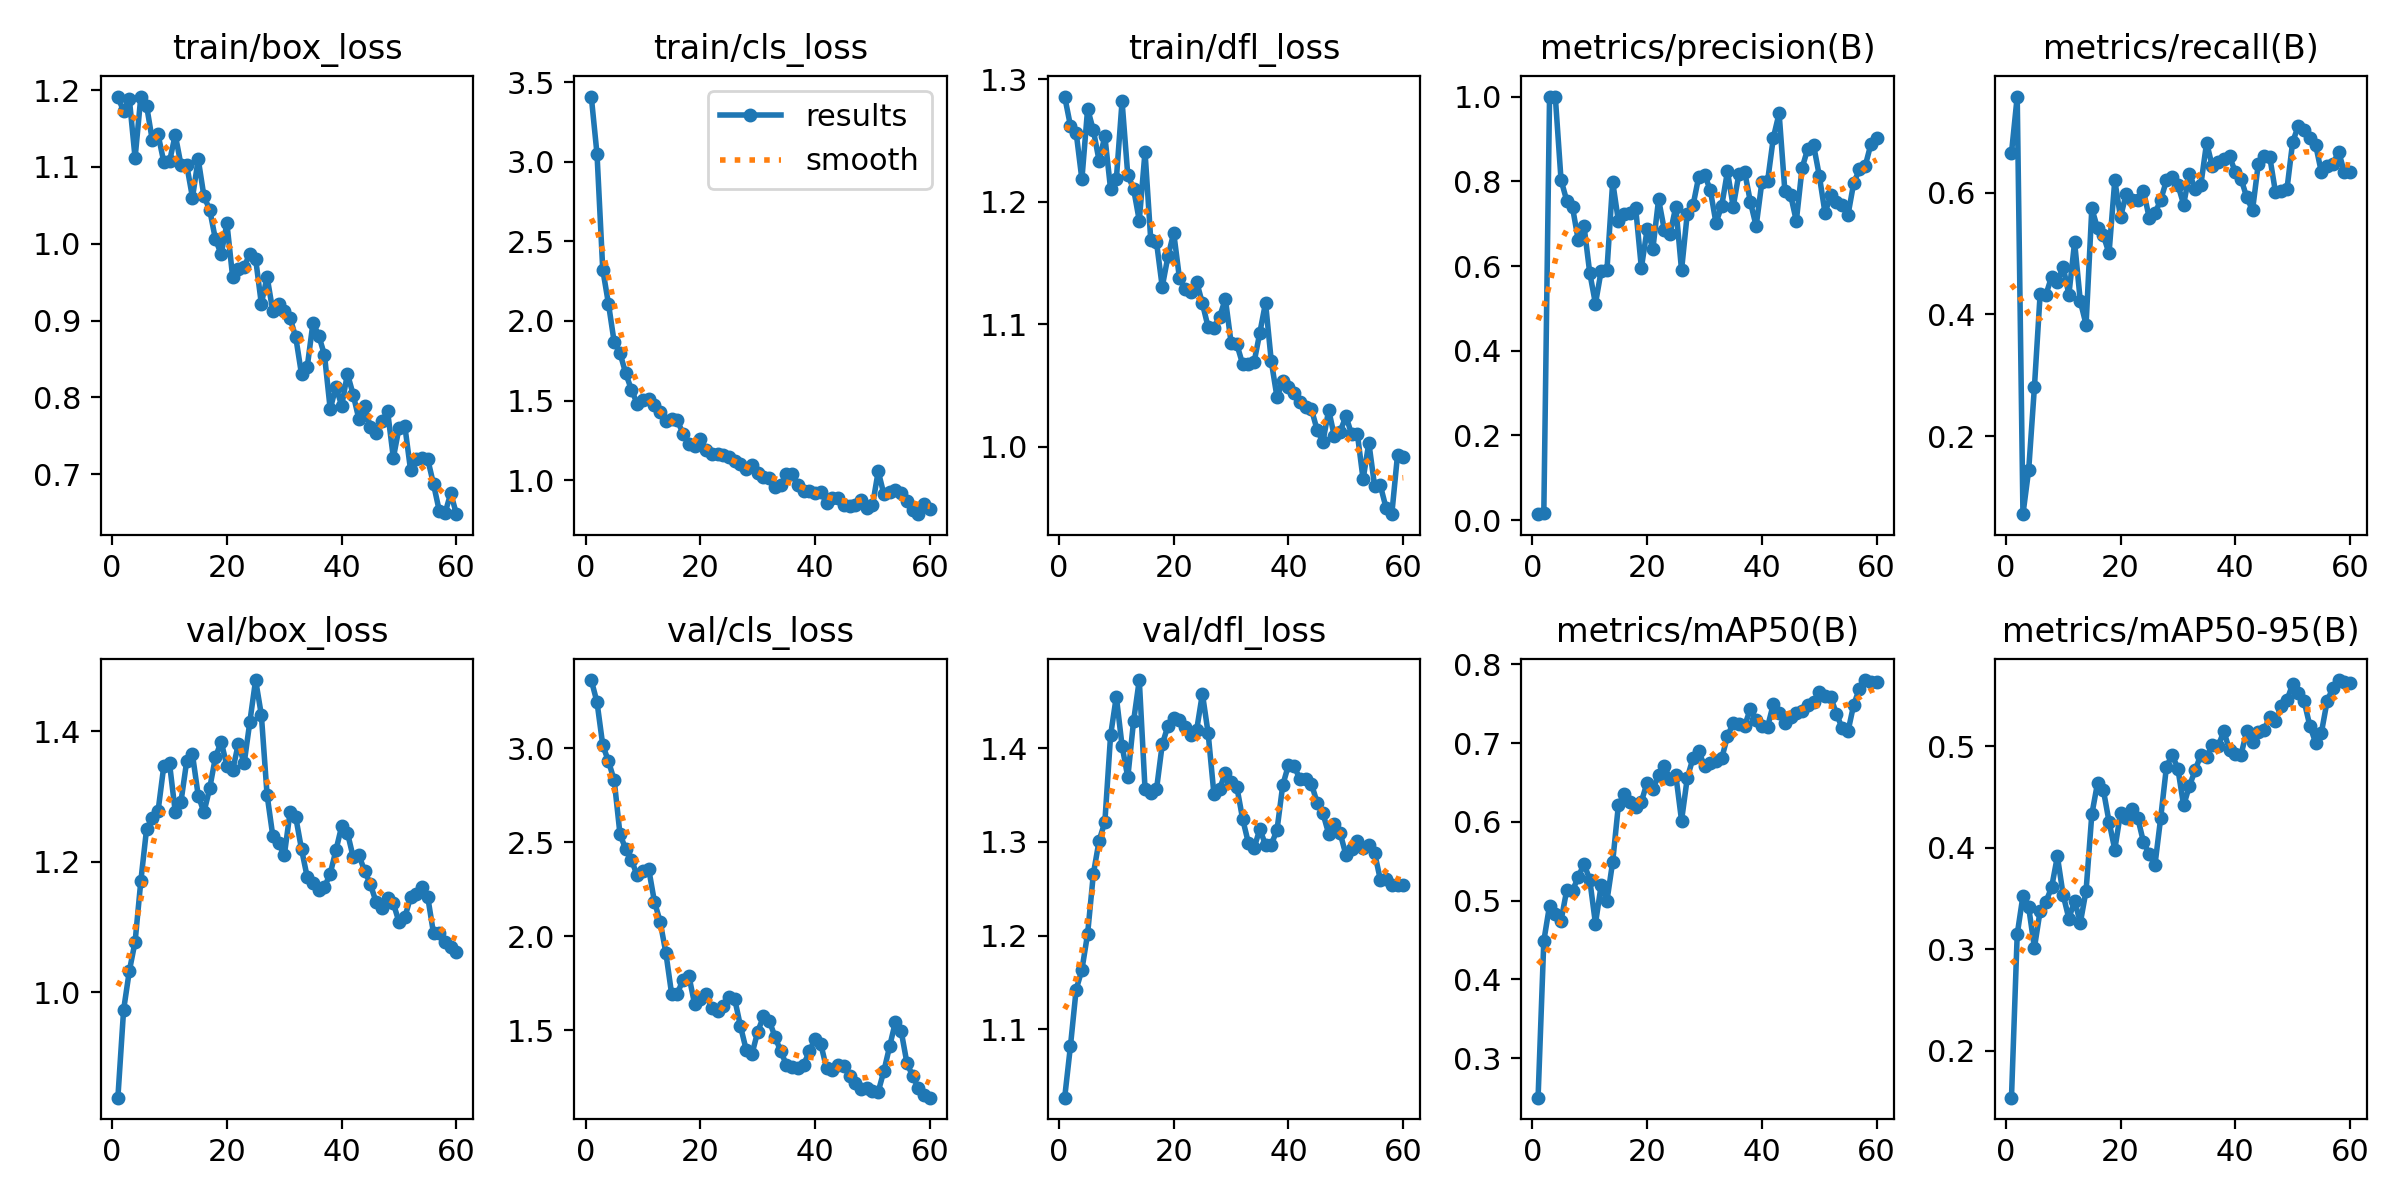

The data file committed next to this chart (first rows):
epoch, time, train/box_loss, train/cls_loss, train/dfl_loss, metrics/precision(B), metrics/recall(B), metrics/mAP50(B), metrics/mAP50-95(B), val/box_loss, val/cls_loss, val/dfl_loss, lr/pg0, lr/pg1, lr/pg2
1, 6.351, 1.191, 3.409, 1.286, 0.01422, 0.6651, 0.2497, 0.154, 0.8383, 3.364, 1.027, 7.5e-05, 7.5e-05, 7.5e-05
2, 8.738, 1.173, 3.048, 1.262, 0.01681, 0.7579, 0.4487, 0.315, 0.973, 3.246, 1.082, 0.0001598, 0.0001598, 0.0001598
3, 11.1, 1.188, 2.323, 1.256, 1, 0.07201, 0.4937, 0.3529, 1.033, 3.018, 1.143, 0.0002417, 0.0002417, 0.0002417
4, 13.08, 1.112, 2.107, 1.218, 1, 0.1447, 0.4834, 0.3414, 1.077, 2.931, 1.164, 0.0003208, 0.0003208, 0.0003208
5, 15.16, 1.192, 1.865, 1.276, 0.8034, 0.281, 0.4744, 0.3018, 1.17, 2.83, 1.202, 0.000397, 0.000397, 0.000397
6, 17.41, 1.18, 1.799, 1.258, 0.7538, 0.4344, 0.5136, 0.3382, 1.25, 2.545, 1.266, 0.0004702, 0.0004702, 0.0004702
7, 20.61, 1.135, 1.672, 1.234, 0.7385, 0.4323, 0.5126, 0.3469, 1.267, 2.464, 1.301, 0.0005406, 0.0005406, 0.0005406
8, 22.88, 1.142, 1.568, 1.254, 0.6611, 0.4622, 0.5297, 0.3614, 1.277, 2.407, 1.321, 0.0006081, 0.0006081, 0.0006081
9, 24.85, 1.107, 1.482, 1.21, 0.6949, 0.4527, 0.5467, 0.3917, 1.346, 2.324, 1.414, 0.0006727, 0.0006727, 0.0006727
10, 26.83, 1.107, 1.505, 1.218, 0.5842, 0.4783, 0.5267, 0.3539, 1.351, 2.346, 1.455, 0.0007344, 0.0007344, 0.0007344
11, 28.73, 1.142, 1.51, 1.282, 0.5109, 0.4325, 0.4707, 0.3305, 1.276, 2.36, 1.403, 0.0007933, 0.0007933, 0.0007933
12, 30.64, 1.102, 1.474, 1.222, 0.5893, 0.5187, 0.5197, 0.3479, 1.292, 2.185, 1.369, 0.0008492, 0.0008492, 0.0008492
13, 33.16, 1.102, 1.431, 1.211, 0.5901, 0.4214, 0.4997, 0.3263, 1.354, 2.078, 1.429, 0.0009022, 0.0009022, 0.0009022
14, 36.58, 1.06, 1.371, 1.185, 0.7986, 0.3833, 0.5492, 0.358, 1.364, 1.912, 1.473, 0.0009524, 0.0009524, 0.0009524
15, 38.86, 1.11, 1.388, 1.241, 0.7059, 0.5742, 0.6216, 0.4331, 1.301, 1.693, 1.357, 0.0009612, 0.0009612, 0.0009612
16, 40.86, 1.062, 1.376, 1.169, 0.7224, 0.5413, 0.6352, 0.4641, 1.276, 1.696, 1.352, 0.0009406, 0.0009406, 0.0009406
17, 42.91, 1.044, 1.292, 1.167, 0.7251, 0.53, 0.6253, 0.4575, 1.313, 1.77, 1.356, 0.00092, 0.00092, 0.00092
18, 44.83, 1.006, 1.231, 1.131, 0.7373, 0.5006, 0.6183, 0.426, 1.36, 1.791, 1.404, 0.0008994, 0.0008994, 0.0008994
19, 46.95, 0.9865, 1.215, 1.156, 0.5955, 0.6203, 0.6255, 0.3985, 1.384, 1.641, 1.424, 0.0008787, 0.0008787, 0.0008787
20, 49.84, 1.027, 1.261, 1.175, 0.6864, 0.5598, 0.6499, 0.4344, 1.347, 1.665, 1.432, 0.0008581, 0.0008581, 0.0008581
21, 52.77, 0.9566, 1.189, 1.138, 0.6405, 0.5985, 0.6418, 0.4297, 1.34, 1.691, 1.43, 0.0008375, 0.0008375, 0.0008375
22, 54.8, 0.9668, 1.166, 1.129, 0.7573, 0.5885, 0.659, 0.438, 1.381, 1.618, 1.423, 0.0008169, 0.0008169, 0.0008169
23, 56.74, 0.97, 1.167, 1.126, 0.6852, 0.5885, 0.6708, 0.4297, 1.351, 1.602, 1.415, 0.0007962, 0.0007962, 0.0007962
24, 58.7, 0.9871, 1.158, 1.135, 0.6763, 0.603, 0.6541, 0.4059, 1.415, 1.628, 1.419, 0.0007756, 0.0007756, 0.0007756
25, 60.5, 0.9805, 1.145, 1.117, 0.7399, 0.5588, 0.6594, 0.3941, 1.478, 1.678, 1.458, 0.000755, 0.000755, 0.000755
26, 62.93, 0.9218, 1.121, 1.098, 0.5901, 0.5667, 0.6016, 0.3832, 1.425, 1.665, 1.416, 0.0007344, 0.0007344, 0.0007344
27, 65.86, 0.957, 1.1, 1.097, 0.7239, 0.5876, 0.6557, 0.4296, 1.302, 1.521, 1.352, 0.0007137, 0.0007137, 0.0007137
28, 68.19, 0.9121, 1.072, 1.106, 0.7431, 0.6201, 0.6809, 0.4798, 1.239, 1.395, 1.357, 0.0006931, 0.0006931, 0.0006931
29, 70.19, 0.9218, 1.096, 1.121, 0.811, 0.626, 0.6894, 0.4919, 1.229, 1.374, 1.373, 0.0006725, 0.0006725, 0.0006725
30, 72.17, 0.9128, 1.048, 1.085, 0.8153, 0.6131, 0.6709, 0.4779, 1.21, 1.492, 1.364, 0.0006519, 0.0006519, 0.0006519
31, 74.14, 0.9035, 1.023, 1.084, 0.78, 0.5804, 0.6743, 0.4419, 1.276, 1.574, 1.359, 0.0006312, 0.0006312, 0.0006312
32, 76.05, 0.8782, 1.016, 1.068, 0.7019, 0.6313, 0.6778, 0.4611, 1.268, 1.552, 1.325, 0.0006106, 0.0006106, 0.0006106
33, 78.56, 0.8301, 0.9562, 1.068, 0.7419, 0.6067, 0.6806, 0.4764, 1.219, 1.467, 1.299, 0.00059, 0.00059, 0.00059
34, 83.23, 0.8399, 0.9695, 1.069, 0.8234, 0.613, 0.7086, 0.4919, 1.176, 1.389, 1.293, 0.0005694, 0.0005694, 0.0005694
35, 85.37, 0.8972, 1.036, 1.093, 0.74, 0.6821, 0.7254, 0.49, 1.168, 1.317, 1.314, 0.0005487, 0.0005487, 0.0005487
36, 87.27, 0.8805, 1.037, 1.118, 0.8177, 0.6432, 0.7244, 0.5011, 1.157, 1.304, 1.297, 0.0005281, 0.0005281, 0.0005281
37, 89.35, 0.8553, 0.9678, 1.07, 0.8222, 0.6511, 0.7222, 0.5001, 1.161, 1.301, 1.297, 0.0005075, 0.0005075, 0.0005075
38, 91.24, 0.7847, 0.9297, 1.04, 0.7509, 0.655, 0.7436, 0.515, 1.182, 1.317, 1.313, 0.0004869, 0.0004869, 0.0004869
39, 93.74, 0.8139, 0.9325, 1.054, 0.6941, 0.6595, 0.7288, 0.4963, 1.218, 1.387, 1.361, 0.0004662, 0.0004662, 0.0004662
40, 96.93, 0.789, 0.9201, 1.049, 0.7983, 0.6341, 0.7215, 0.4924, 1.255, 1.456, 1.382, 0.0004456, 0.0004456, 0.0004456
41, 99.06, 0.8307, 0.9235, 1.044, 0.8009, 0.6227, 0.7207, 0.4919, 1.244, 1.426, 1.381, 0.000425, 0.000425, 0.000425
42, 101, 0.8037, 0.8596, 1.037, 0.9033, 0.5925, 0.7499, 0.5153, 1.207, 1.297, 1.367, 0.0004044, 0.0004044, 0.0004044
43, 103.3, 0.7716, 0.8879, 1.033, 0.9603, 0.5711, 0.7388, 0.5047, 1.21, 1.289, 1.367, 0.0003837, 0.0003837, 0.0003837
44, 105.3, 0.7886, 0.8896, 1.031, 0.7779, 0.6467, 0.7255, 0.5143, 1.186, 1.317, 1.362, 0.0003631, 0.0003631, 0.0003631
45, 107.2, 0.7611, 0.8427, 1.014, 0.7676, 0.661, 0.7326, 0.516, 1.165, 1.31, 1.342, 0.0003425, 0.0003425, 0.0003425
46, 110.2, 0.7537, 0.8368, 1.004, 0.7064, 0.6591, 0.7384, 0.5292, 1.138, 1.258, 1.33, 0.0003219, 0.0003219, 0.0003219
47, 113.3, 0.7687, 0.847, 1.03, 0.831, 0.601, 0.7406, 0.5255, 1.129, 1.217, 1.309, 0.0003012, 0.0003012, 0.0003012
48, 115.3, 0.7819, 0.8735, 1.009, 0.8773, 0.602, 0.7487, 0.5396, 1.145, 1.188, 1.319, 0.0002806, 0.0002806, 0.0002806
49, 117.2, 0.7214, 0.8268, 1.012, 0.8857, 0.6055, 0.7518, 0.5456, 1.136, 1.191, 1.31, 0.00026, 0.00026, 0.00026
50, 119.2, 0.7606, 0.8425, 1.025, 0.8135, 0.6835, 0.7648, 0.5615, 1.107, 1.179, 1.286, 0.0002394, 0.0002394, 0.0002394
51, 123.2, 0.7629, 1.056, 1.01, 0.7253, 0.7101, 0.7597, 0.5522, 1.115, 1.173, 1.292, 0.0002188, 0.0002188, 0.0002188
52, 127.7, 0.7054, 0.911, 1.011, 0.767, 0.7024, 0.758, 0.5444, 1.146, 1.284, 1.301, 0.0001981, 0.0001981, 0.0001981
53, 129.9, 0.7203, 0.9241, 0.9736, 0.7501, 0.6893, 0.737, 0.5201, 1.151, 1.416, 1.293, 0.0001775, 0.0001775, 0.0001775
54, 132, 0.721, 0.9382, 1.003, 0.7433, 0.6786, 0.7187, 0.5038, 1.161, 1.545, 1.297, 0.0001569, 0.0001569, 0.0001569
55, 134, 0.7193, 0.9184, 0.9683, 0.7203, 0.6336, 0.7147, 0.5135, 1.146, 1.495, 1.289, 0.0001363, 0.0001363, 0.0001363
56, 135.9, 0.6871, 0.8688, 0.9686, 0.796, 0.6432, 0.7487, 0.5447, 1.09, 1.326, 1.26, 0.0001156, 0.0001156, 0.0001156
57, 137.9, 0.6525, 0.8131, 0.9503, 0.8281, 0.6463, 0.7691, 0.5578, 1.091, 1.257, 1.261, 9.5e-05, 9.5e-05, 9.5e-05
58, 141.1, 0.6492, 0.7872, 0.945, 0.8359, 0.6675, 0.78, 0.5655, 1.078, 1.192, 1.254, 7.4375e-05, 7.4375e-05, 7.4375e-05
59, 143.7, 0.6752, 0.8528, 0.9935, 0.888, 0.6338, 0.778, 0.5634, 1.069, 1.156, 1.254, 5.375e-05, 5.375e-05, 5.375e-05
60, 145.8, 0.648, 0.8217, 0.9917, 0.9022, 0.6343, 0.7772, 0.563, 1.062, 1.141, 1.254, 3.3125e-05, 3.3125e-05, 3.3125e-05
